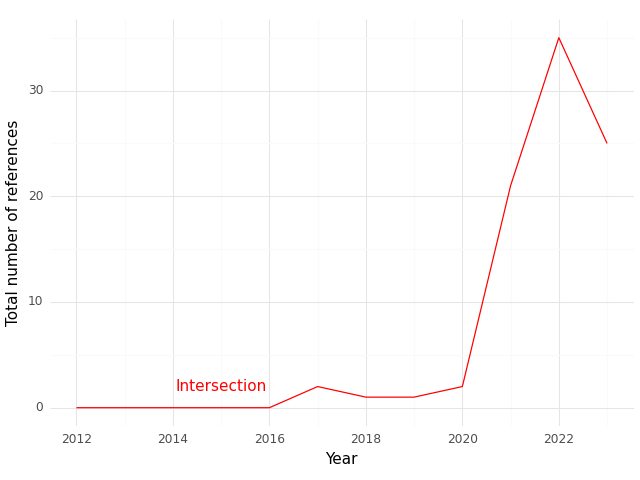

Data behind this chart, as committed beside it:
, Year, intersection
0, 2012, 0.0
1, 2013, 0.0
2, 2014, 0.0
3, 2015, 0.0
4, 2016, 0.0
5, 2017, 2.0
6, 2018, 1.0
7, 2019, 1.0
8, 2020, 2.0
9, 2021, 21.0
10, 2022, 35.0
11, 2023, 25.0
